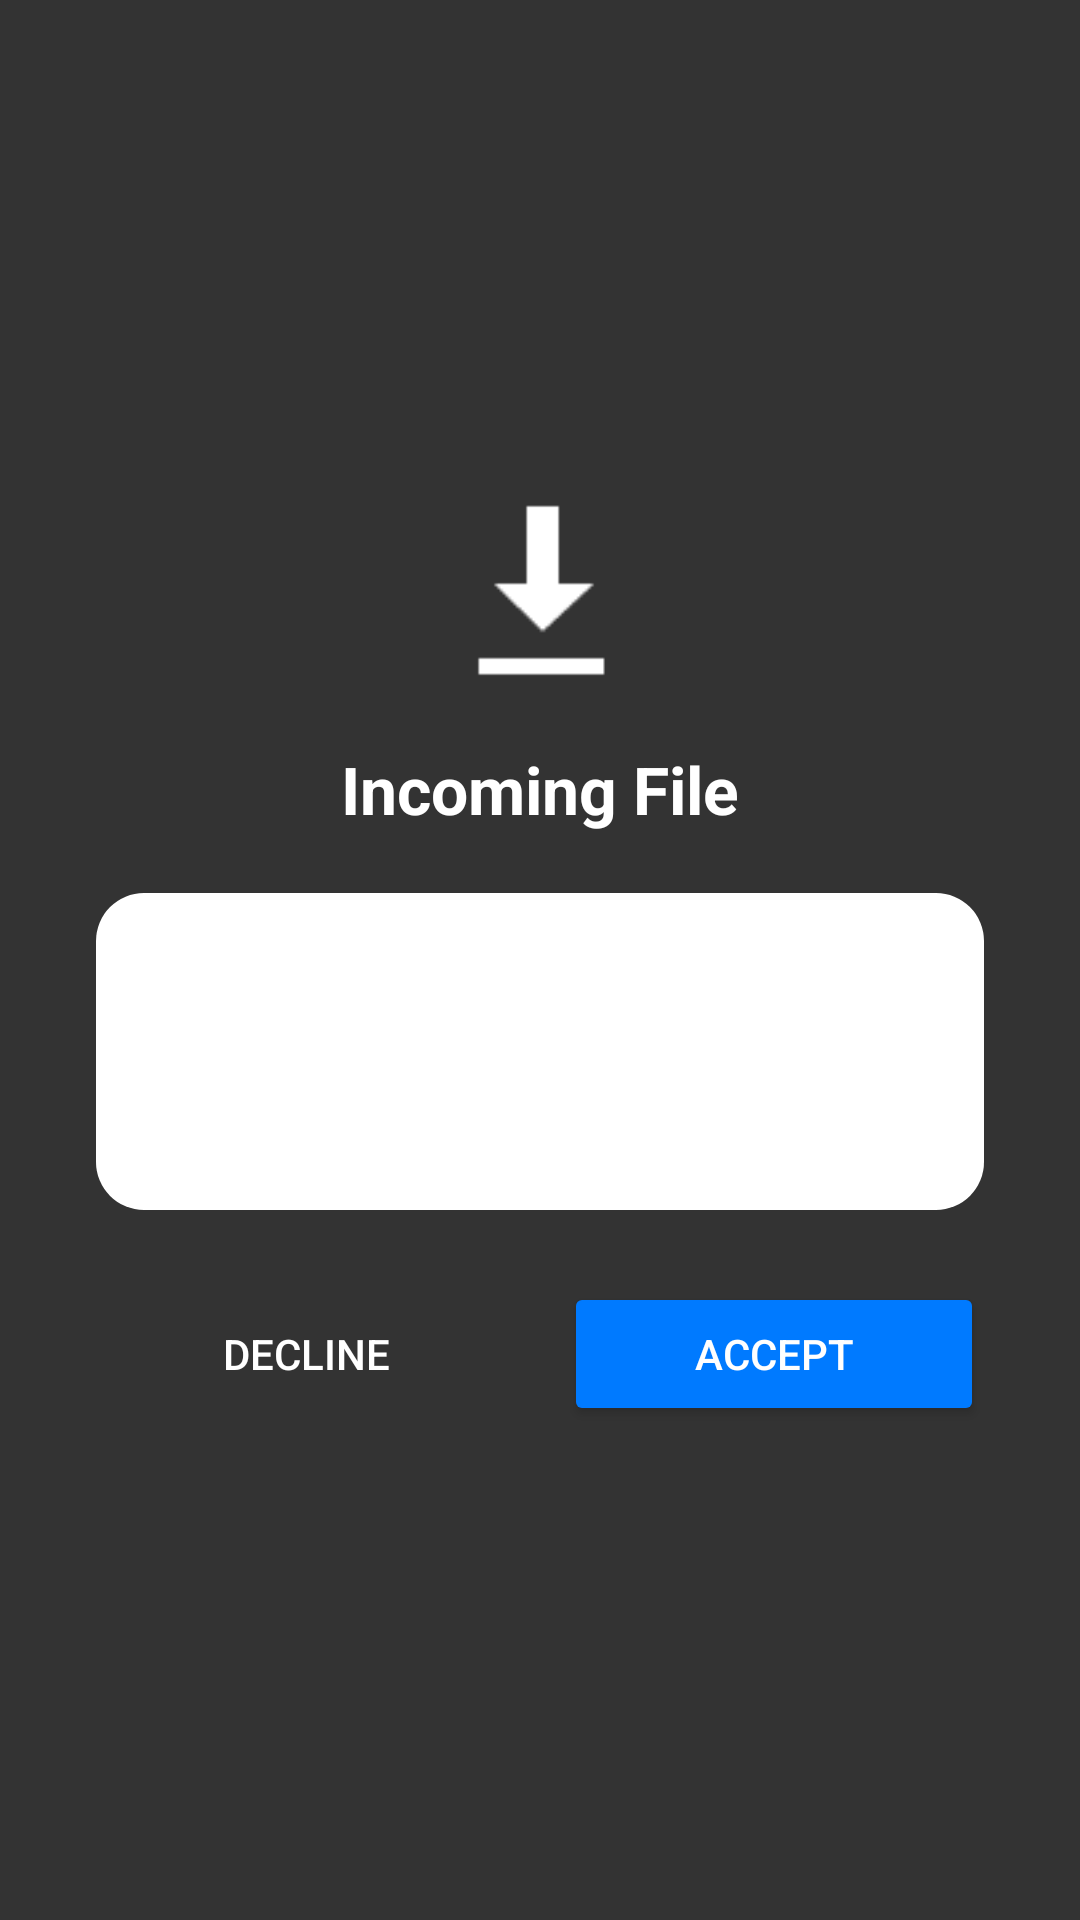

Android layout source for this screen:
<!-- AndroidManifest.xml: activity theme Theme.FileReceive -->
<!-- res/layout/activity_file_receive.xml -->
<?xml version="1.0" encoding="utf-8"?>
<FrameLayout xmlns:android="http://schemas.android.com/apk/res/android"
    android:layout_width="match_parent"
    android:layout_height="match_parent"
    android:background="#CC000000">

    <LinearLayout
        android:layout_width="match_parent"
        android:layout_height="wrap_content"
        android:layout_gravity="center"
        android:orientation="vertical"
        android:padding="32dp"
        android:gravity="center">

        
        <ImageView
            android:layout_width="64dp"
            android:layout_height="64dp"
            android:src="@android:drawable/stat_sys_download"
            android:tint="#FFFFFF"
            android:layout_marginBottom="20dp" />

        
        <TextView
            android:id="@+id/tv_title"
            android:layout_width="wrap_content"
            android:layout_height="wrap_content"
            android:text="Incoming File"
            android:textColor="#FFFFFF"
            android:textSize="22sp"
            android:textStyle="bold"
            android:layout_marginBottom="20dp" />

        
        <LinearLayout
            android:layout_width="match_parent"
            android:layout_height="wrap_content"
            android:orientation="vertical"
            android:background="@drawable/rounded_card"
            android:padding="20dp"
            android:layout_marginBottom="24dp">

            <TextView
                android:id="@+id/tv_file_name"
                android:layout_width="wrap_content"
                android:layout_height="wrap_content"
                android:textSize="16sp"
                android:textStyle="bold"
                android:textColor="#1C1C1E"
                android:maxLines="2"
                android:ellipsize="middle"
                android:layout_marginBottom="6dp" />

            <TextView
                android:id="@+id/tv_file_size"
                android:layout_width="wrap_content"
                android:layout_height="wrap_content"
                android:textSize="13sp"
                android:textColor="#636366"
                android:layout_marginBottom="4dp" />

            <TextView
                android:id="@+id/tv_sender"
                android:layout_width="wrap_content"
                android:layout_height="wrap_content"
                android:textSize="12sp"
                android:textColor="#8E8E93" />

        </LinearLayout>

        
        <LinearLayout
            android:id="@+id/group_buttons"
            android:layout_width="match_parent"
            android:layout_height="wrap_content"
            android:orientation="horizontal"
            android:gravity="center"
            android:weightSum="2">

            <Button
                android:id="@+id/btn_decline"
                android:layout_width="0dp"
                android:layout_height="wrap_content"
                android:layout_weight="1"
                android:text="Decline"
                android:layout_marginEnd="8dp"
                style="@style/Widget.AppCompat.Button.Borderless"
                android:textColor="#FFFFFF" />

            <Button
                android:id="@+id/btn_accept"
                android:layout_width="0dp"
                android:layout_height="wrap_content"
                android:layout_weight="1"
                android:text="Accept"
                android:backgroundTint="#007AFF"
                android:textColor="#FFFFFF"
                android:layout_marginStart="8dp" />

        </LinearLayout>

        
        <LinearLayout
            android:id="@+id/group_progress"
            android:layout_width="match_parent"
            android:layout_height="wrap_content"
            android:orientation="vertical"
            android:visibility="gone">

            <ProgressBar
                android:id="@+id/progress_bar"
                style="@style/Widget.AppCompat.ProgressBar.Horizontal"
                android:layout_width="match_parent"
                android:layout_height="wrap_content"
                android:max="100"
                android:progress="0"
                android:layout_marginBottom="8dp"
                android:progressTint="#007AFF" />

            <LinearLayout
                android:layout_width="match_parent"
                android:layout_height="wrap_content"
                android:orientation="horizontal">

                <TextView
                    android:id="@+id/tv_status"
                    android:layout_width="0dp"
                    android:layout_height="wrap_content"
                    android:layout_weight="1"
                    android:text="Waiting…"
                    android:textColor="#FFFFFF"
                    android:textSize="13sp" />

                <TextView
                    android:id="@+id/tv_percent"
                    android:layout_width="wrap_content"
                    android:layout_height="wrap_content"
                    android:text="0%"
                    android:textColor="#FFFFFF"
                    android:textSize="13sp"
                    android:textStyle="bold" />

            </LinearLayout>
        </LinearLayout>

    </LinearLayout>
</FrameLayout>
<!-- resources referenced by this layout -->
<resources>
  <!-- drawable rounded_card (drawable) -->
  <?xml version="1.0" encoding="utf-8"?>
  <shape xmlns:android="http://schemas.android.com/apk/res/android"
      android:shape="rectangle">
      <solid android:color="#FFFFFF" />
      <corners android:radius="16dp" />
      <padding
          android:left="0dp"
          android:top="0dp"
          android:right="0dp"
          android:bottom="0dp" />
  </shape>
  <style name="Theme.FileReceive" parent="Theme.MaterialComponents.DayNight.NoActionBar">
          <item name="android:windowIsTranslucent">true</item>
          <item name="android:windowBackground">@android:color/transparent</item>
          <item name="android:windowContentOverlay">@null</item>
          <item name="android:windowNoTitle">true</item>
          <item name="android:backgroundDimEnabled">true</item>
          <item name="android:backgroundDimAmount">0.7</item>
          <item name="android:windowAnimationStyle">@android:style/Animation.Dialog</item>
      </style>
</resources>
